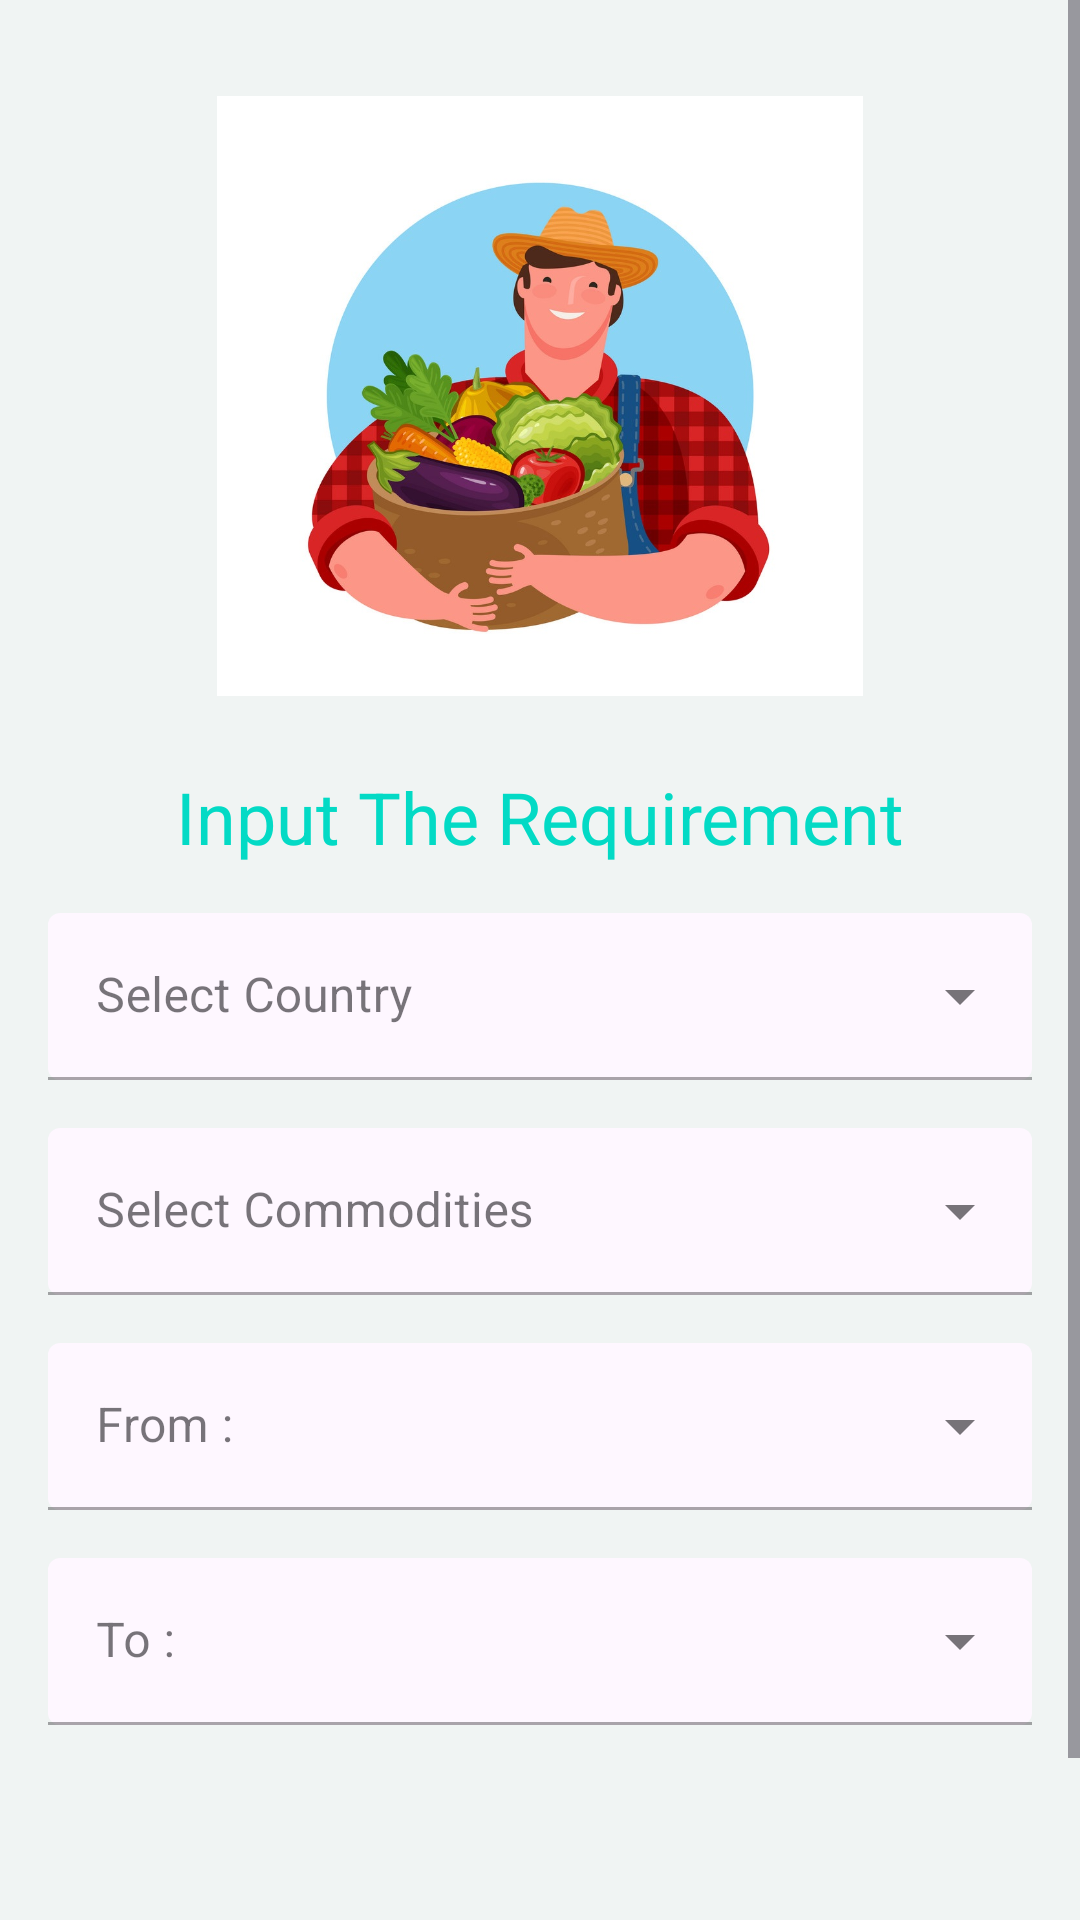

Layout XML and referenced resources for this Android screen:
<!-- AndroidManifest.xml: application theme Theme.EXIMMO -->
<!-- res/layout/activity_main.xml -->
<?xml version="1.0" encoding="utf-8"?>
<ScrollView xmlns:android="http://schemas.android.com/apk/res/android"
    xmlns:app="http://schemas.android.com/apk/res-auto"
    xmlns:tools="http://schemas.android.com/tools"
    android:layout_width="match_parent"
    android:layout_height="match_parent"
    android:background="@color/background"
    tools:context=".MainActivity">
    <androidx.constraintlayout.widget.ConstraintLayout
        android:id="@+id/main_header"
        android:layout_width="match_parent"
        android:layout_height="match_parent">

        <ImageView
            android:id="@+id/agriView"
            android:layout_width="wrap_content"
            android:layout_height="200dp"
            android:layout_marginTop="32dp"
            app:layout_constraintEnd_toEndOf="parent"
            app:layout_constraintStart_toStartOf="parent"
            app:layout_constraintTop_toTopOf="parent"
            app:srcCompat="@drawable/agribusiness" />

        <TextView
            android:id="@+id/tittle"
            android:layout_width="wrap_content"
            android:layout_height="wrap_content"
            android:layout_marginTop="24dp"
            android:text="Input The Requirement"
            android:textColor="@color/teal_200"
            android:textSize="24sp"
            app:layout_constraintEnd_toEndOf="parent"
            app:layout_constraintStart_toStartOf="parent"
            app:layout_constraintTop_toBottomOf="@+id/agriView"/>

        <com.google.android.material.textfield.TextInputLayout
            android:id="@+id/countryLyt"
            style="@style/Widget.MaterialComponents.TextInputLayout.OutlinedBox.ExposedDropdownMenu"
            android:layout_width="match_parent"
            android:layout_height="wrap_content"
            android:layout_margin="16dp"
            android:layout_marginTop="24dp"
            android:hint="Select Country"
            app:boxBackgroundMode="filled"
            app:layout_constraintEnd_toEndOf="parent"
            app:layout_constraintStart_toStartOf="parent"
            app:layout_constraintTop_toBottomOf="@+id/tittle">

            <AutoCompleteTextView
                android:id="@+id/country_txt"
                android:layout_width="match_parent"
                android:layout_height="wrap_content"
                android:inputType="none" />

        </com.google.android.material.textfield.TextInputLayout>
        <com.google.android.material.textfield.TextInputLayout
            android:id="@+id/commoLyt"
            android:layout_width="match_parent"
            android:layout_height="wrap_content"
            android:layout_margin="16dp"
            android:hint="Select Commodities"
            style="@style/Widget.MaterialComponents.TextInputLayout.OutlinedBox.ExposedDropdownMenu"
            app:boxBackgroundMode="filled"
            app:layout_constraintEnd_toEndOf="parent"
            app:layout_constraintStart_toStartOf="parent"
            app:layout_constraintTop_toBottomOf="@+id/countryLyt">

            <AutoCompleteTextView
                android:id="@+id/commodities_txt"
                android:layout_width="match_parent"
                android:layout_height="wrap_content"
                android:inputType="none"/>

        </com.google.android.material.textfield.TextInputLayout>
        <com.google.android.material.textfield.TextInputLayout
            android:id="@+id/fromLyt"
            android:layout_width="match_parent"
            android:layout_height="wrap_content"
            android:layout_margin="16dp"
            android:hint="From :"
            style="@style/Widget.MaterialComponents.TextInputLayout.OutlinedBox.ExposedDropdownMenu"
            app:boxBackgroundMode="filled"
            app:layout_constraintEnd_toEndOf="parent"
            app:layout_constraintStart_toStartOf="parent"
            app:layout_constraintTop_toBottomOf="@+id/commoLyt">

            <AutoCompleteTextView
                android:id="@+id/from_txt"
                android:layout_width="match_parent"
                android:layout_height="wrap_content"
                android:inputType="none"/>

        </com.google.android.material.textfield.TextInputLayout>
        <com.google.android.material.textfield.TextInputLayout
            android:id="@+id/toLyt"
            android:layout_width="match_parent"
            android:layout_height="wrap_content"
            android:layout_margin="16dp"
            android:hint="To :"
            style="@style/Widget.MaterialComponents.TextInputLayout.OutlinedBox.ExposedDropdownMenu"
            app:boxBackgroundMode="filled"
            app:layout_constraintEnd_toEndOf="parent"
            app:layout_constraintStart_toStartOf="parent"
            app:layout_constraintTop_toBottomOf="@+id/fromLyt">

            <AutoCompleteTextView
                android:id="@+id/to_txt"
                android:layout_width="match_parent"
                android:layout_height="wrap_content"
                android:inputType="none"/>

        </com.google.android.material.textfield.TextInputLayout>
        <Button
            android:id="@+id/btn_sub"
            android:layout_width="320dp"
            android:layout_height="60dp"
            android:gravity="center"
            android:text="Submit"
            android:textSize="20dp"
            android:textStyle="bold"
            android:layout_marginTop="64dp"
            android:backgroundTint="@color/teal_200"
            app:layout_constraintEnd_toEndOf="parent"
            app:layout_constraintStart_toStartOf="parent"
            app:layout_constraintTop_toBottomOf="@+id/toLyt"
            />
    </androidx.constraintlayout.widget.ConstraintLayout>
</ScrollView>
<!-- resources referenced by this layout -->
<resources>
  <color name="background">#F0F4F3</color>
  <color name="teal_200">#FF03DAC5</color>
  <!-- drawable agribusiness: webp bitmap (drawable, 125961 bytes) -->
  <style name="Theme.EXIMMO" parent="Base.Theme.EXIMMO" />
  <style name="Base.Theme.EXIMMO" parent="Theme.Material3.DayNight.NoActionBar">
          
          <item name="colorPrimary">@color/purple_500</item>
          <item name="colorPrimaryVariant">@color/purple_700</item>
          <item name="colorOnPrimary">@color/white</item>
          
          <item name="colorSecondary">@color/teal_200</item>
          <item name="colorSecondaryVariant">@color/teal_700</item>
          <item name="colorOnSecondary">@color/black</item>
          
          <item name="android:statusBarColor" tools:targetApi="l">@color/teal_200</item>
          
      </style>
  <color name="purple_500">#FF6200EE</color>
  <color name="purple_700">#FF3700B3</color>
  <color name="white">#FFFFFFFF</color>
  <color name="teal_700">#FF018786</color>
  <color name="black">#FF000000</color>
</resources>
